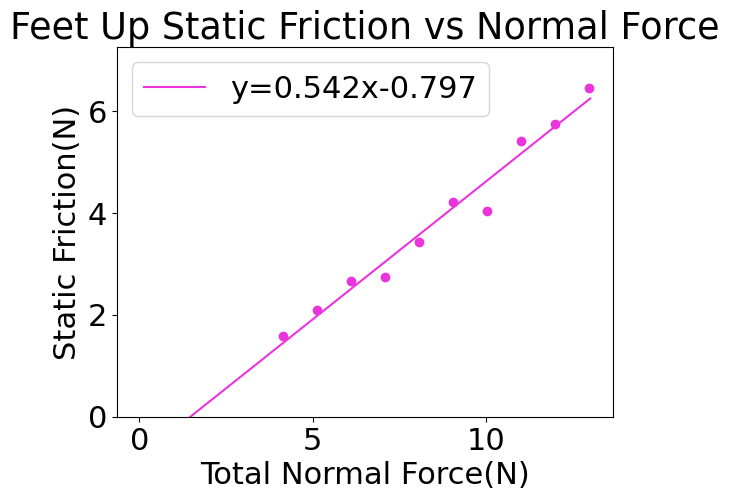

Write the Python code that produced this figure.
import matplotlib.pyplot as plt
import matplotlib
import numpy as np

data  = [1,0.25,1.686,4.1385,1.487,1.279,0.359,0.309,1.579,1.036,0.382,0.250,
2,0.35,1.686,5.1195,2.437,1.637,0.476,0.320,2.088,1.467,0.408,0.287,
3,0.45,1.686,6.1005,3.025,2.216,0.496,0.363,2.67,1.572,0.438,0.258,
4,0.55,1.686,7.0815,3.454,2.459,0.488,0.347,2.75,1.89,0.388,0.267,
5,0.65,1.686,8.0625,3.951,2.924,0.490,0.363,3.424,2.078,0.425,0.258,
6,0.75,1.686,9.0435,5.188,3.534,0.574,0.391,4.22,2.6,0.467,0.287,
7,0.85,1.686,10.0245,5.268,3.775,0.526,0.377,4.03,2.488,0.402,0.248,
8,0.95,1.686,11.0055,6.898,5.02,0.627,0.456,5.403,3.255,0.491,0.296,
9,1.05,1.686,11.9865,6.444,5.01,0.538,0.418,5.74,3.661,0.479,0.305,
10,1.15,1.686,12.9675,6.873,5.322,0.530,0.410,6.444,3.92,0.497,0.302]

font = {'family' : 'Times New Roman',
        'weight' : 'normal',
        'size'   : 22}

matplotlib.rc('font', **font)

xvals1 = []
yvals1 = []

for x in range(0, 10):
    xvals1.append(data[3+(x*12)])

print("total force:", xvals1)

for y in range(0, 10):
    yvals1.append(data[8+(y*12)])

print("total force:", yvals1)
#yvals2 = []

coef, intercept = np.polyfit(xvals1,yvals1,1)
coefs = np.polyfit(xvals1,yvals1,1)
poly1d_fn = np.poly1d(coefs)

xvals2 = np.linspace(0,13,1000)
plt.scatter(xvals1, yvals1, c='#eb34db')
plt.plot(xvals2,poly1d_fn(xvals2), c='#eb34db', label = 'y='+str(round(coef,3))+'x'+str(round(intercept,3)))
plt.legend(loc="upper left")
#plt.scatter(xvals1, yvals2, c='#34eb74')
#plt.xlim(0,0.5)
#plt.ylim(0,2.5)
plt.title(r'Feet Up Static Friction vs Normal Force')
plt.xlabel(r'Total Normal Force(N)')
plt.ylabel('Static Friction(N)')

plt.ylim(0,13.25)
plt.ylim(0,7.25)
# Show the boundary between the regions:
#theta = np.arange(0, np.pi / 2, 0.01)
#plt.plot(r0 * np.cos(theta), r0 * np.sin(theta))

plt.show()
